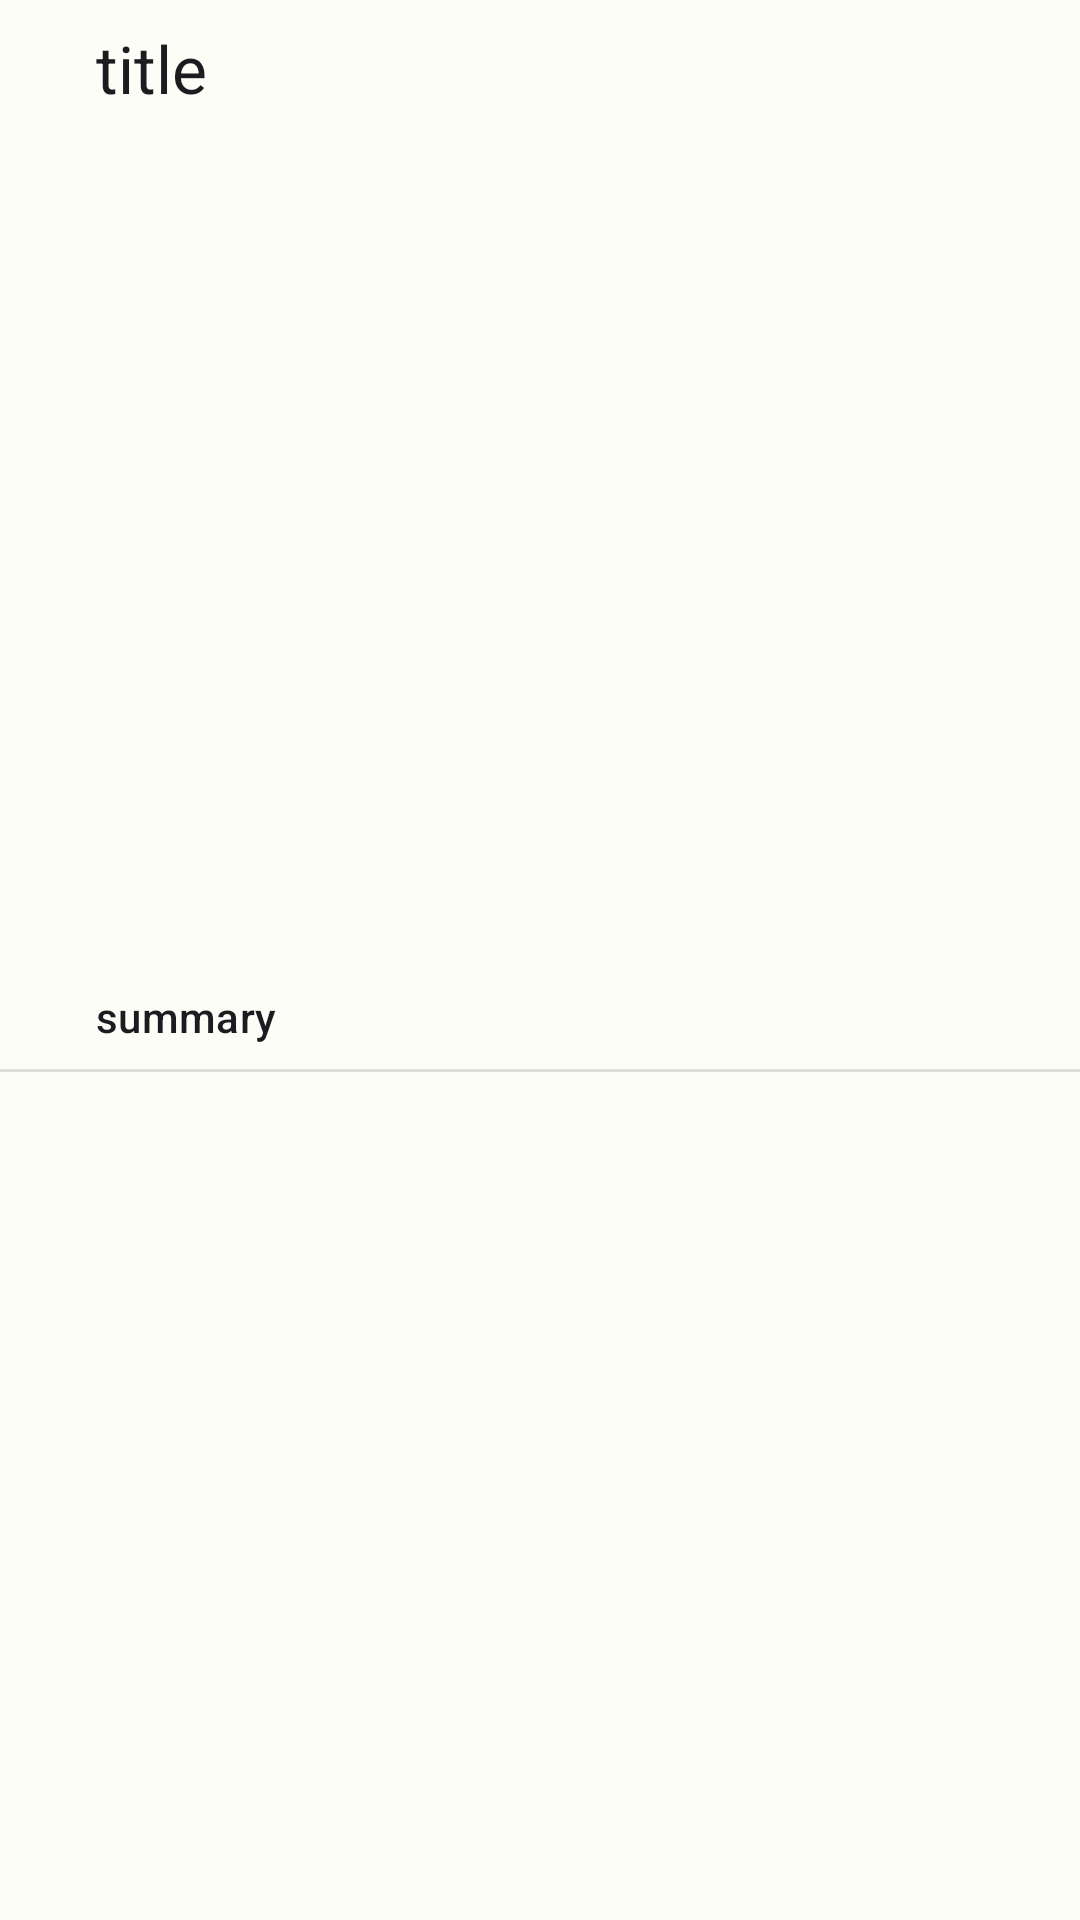

Android layout source for this screen:
<!-- AndroidManifest.xml: application theme Theme.WeatherNewsApplication -->
<!-- res/layout/custom_preference_screen.xml -->
<?xml version="1.0" encoding="utf-8"?>
<androidx.constraintlayout.widget.ConstraintLayout xmlns:android="http://schemas.android.com/apk/res/android"
    xmlns:app="http://schemas.android.com/apk/res-auto"
    xmlns:tools="http://schemas.android.com/tools"
    android:layout_width="match_parent"
    android:layout_height="wrap_content">

    <TextView
        android:id="@android:id/title"
        style="@style/TextAppearance.Material3.TitleLarge"
        android:layout_width="wrap_content"
        android:layout_height="wrap_content"
        android:layout_marginStart="32dp"
        android:layout_marginTop="8dp"
        android:text="title"
        app:layout_constraintStart_toStartOf="parent"
        app:layout_constraintTop_toTopOf="parent" />

    <TextView
        android:id="@android:id/summary"
        style="@style/TextAppearance.Material3.TitleSmall"
        android:layout_width="wrap_content"
        android:layout_height="wrap_content"
        android:layout_marginTop="8dp"
        android:layout_marginBottom="8dp"
        android:text="summary"
        app:layout_constraintBottom_toBottomOf="parent"
        app:layout_constraintStart_toStartOf="@android:id/title"
        app:layout_constraintTop_toBottomOf="@android:id/title" />

    <View
        android:layout_width="match_parent"
        android:layout_height="1dp"
        android:layout_marginTop="8dp"
        android:background="?android:attr/listDivider"
        app:layout_constraintTop_toBottomOf="@android:id/summary" />
</androidx.constraintlayout.widget.ConstraintLayout>
<!-- resources referenced by this layout -->
<resources>
  <style name="Theme.WeatherNewsApplication" parent="Theme.Material3.DayNight.NoActionBar">
          <item name="colorPrimary">@color/md_theme_light_primary</item>
          <item name="colorOnPrimary">@color/md_theme_light_onPrimary</item>
          <item name="colorPrimaryContainer">@color/md_theme_light_primaryContainer</item>
          <item name="colorOnPrimaryContainer">@color/md_theme_light_onPrimaryContainer</item>
          <item name="colorSecondary">@color/md_theme_light_secondary</item>
          <item name="colorOnSecondary">@color/md_theme_light_onSecondary</item>
          <item name="colorSecondaryContainer">@color/md_theme_light_secondaryContainer</item>
          <item name="colorOnSecondaryContainer">@color/md_theme_light_onSecondaryContainer</item>
          <item name="colorTertiary">@color/md_theme_light_tertiary</item>
          <item name="colorOnTertiary">@color/md_theme_light_onTertiary</item>
          <item name="colorTertiaryContainer">@color/md_theme_light_tertiaryContainer</item>
          <item name="colorOnTertiaryContainer">@color/md_theme_light_onTertiaryContainer</item>
          <item name="colorError">@color/md_theme_light_error</item>
          <item name="colorErrorContainer">@color/md_theme_light_errorContainer</item>
          <item name="colorOnError">@color/md_theme_light_onError</item>
          <item name="colorOnErrorContainer">@color/md_theme_light_onErrorContainer</item>
          <item name="android:colorBackground">@color/md_theme_light_background</item>
          <item name="colorOnBackground">@color/md_theme_light_onBackground</item>
          <item name="colorSurface">@color/md_theme_light_surface</item>
          <item name="colorOnSurface">@color/md_theme_light_onSurface</item>
          <item name="colorSurfaceVariant">@color/md_theme_light_surfaceVariant</item>
          <item name="colorOnSurfaceVariant">@color/md_theme_light_onSurfaceVariant</item>
          <item name="colorOutline">@color/md_theme_light_outline</item>
          <item name="colorOnSurfaceInverse">@color/md_theme_light_inverseOnSurface</item>
          <item name="colorSurfaceInverse">@color/md_theme_light_inverseSurface</item>
          <item name="colorPrimaryInverse">@color/md_theme_light_inversePrimary</item>
      </style>
  <color name="md_theme_light_primary">#006E2C</color>
  <color name="md_theme_light_onPrimary">#FFFFFF</color>
  <color name="md_theme_light_primaryContainer">#8AFA9A</color>
  <color name="md_theme_light_onPrimaryContainer">#002108</color>
  <color name="md_theme_light_secondary">#516351</color>
  <color name="md_theme_light_onSecondary">#FFFFFF</color>
  <color name="md_theme_light_secondaryContainer">#D4E8D1</color>
  <color name="md_theme_light_onSecondaryContainer">#0F1F11</color>
  <color name="md_theme_light_tertiary">#39656C</color>
  <color name="md_theme_light_onTertiary">#FFFFFF</color>
  <color name="md_theme_light_tertiaryContainer">#BDEAF3</color>
  <color name="md_theme_light_onTertiaryContainer">#001F24</color>
  <color name="md_theme_light_error">#BA1A1A</color>
  <color name="md_theme_light_errorContainer">#FFDAD6</color>
  <color name="md_theme_light_onError">#FFFFFF</color>
  <color name="md_theme_light_onErrorContainer">#410002</color>
  <color name="md_theme_light_background">#FCFDF7</color>
  <color name="md_theme_light_onBackground">#1A1C19</color>
  <color name="md_theme_light_surface">#FCFDF7</color>
  <color name="md_theme_light_onSurface">#1A1C19</color>
  <color name="md_theme_light_surfaceVariant">#DDE5D9</color>
  <color name="md_theme_light_onSurfaceVariant">#424940</color>
  <color name="md_theme_light_outline">#727970</color>
  <color name="md_theme_light_inverseOnSurface">#F0F1EB</color>
  <color name="md_theme_light_inverseSurface">#2E312D</color>
  <color name="md_theme_light_inversePrimary">#6DDD81</color>
</resources>
